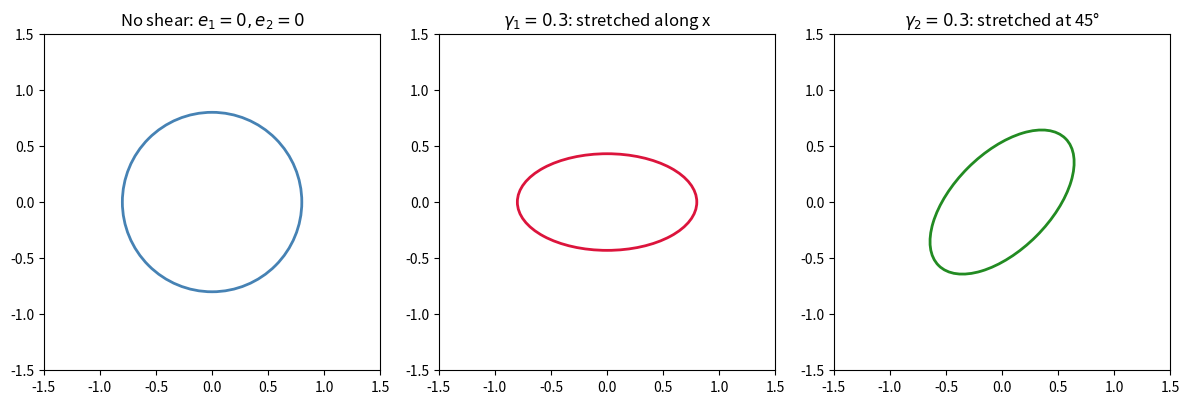

This figure's Python source: (Note: this script raises an exception after producing the figure.)
import numpy as np
import matplotlib.pyplot as plt
from matplotlib.patches import Ellipse


def draw_ellipse(ax, e1, e2, x=0, y=0, size=1.0, **kwargs):
    """Draw an ellipse with given ellipticity components."""
    e = np.sqrt(e1**2 + e2**2)
    phi = 0.5 * np.arctan2(e2, e1)
    q = (1 - e) / (1 + e)  # axis ratio
    a = size
    b = size * q
    ellipse = Ellipse(
        (x, y), width=2*a, height=2*b,
        angle=np.degrees(phi), fill=False, **kwargs
    )
    ax.add_patch(ellipse)


fig, axes = plt.subplots(1, 3, figsize=(12, 4))

# Circular (no shear)
ax = axes[0]
draw_ellipse(ax, 0, 0, size=0.8, lw=2, color='steelblue')
ax.set_title('No shear: $e_1=0, e_2=0$')
ax.set_xlim(-1.5, 1.5); ax.set_ylim(-1.5, 1.5)
ax.set_aspect('equal')

# Positive e1 shear
ax = axes[1]
draw_ellipse(ax, 0.3, 0, size=0.8, lw=2, color='crimson')
ax.set_title('$\gamma_1 = 0.3$: stretched along x')
ax.set_xlim(-1.5, 1.5); ax.set_ylim(-1.5, 1.5)
ax.set_aspect('equal')

# Positive e2 shear
ax = axes[2]
draw_ellipse(ax, 0, 0.3, size=0.8, lw=2, color='forestgreen')
ax.set_title('$\gamma_2 = 0.3$: stretched at 45°')
ax.set_xlim(-1.5, 1.5); ax.set_ylim(-1.5, 1.5)
ax.set_aspect('equal')

plt.tight_layout()
plt.savefig('../../figures/ellipticity_demo.png', dpi=150, bbox_inches='tight')
plt.show()
